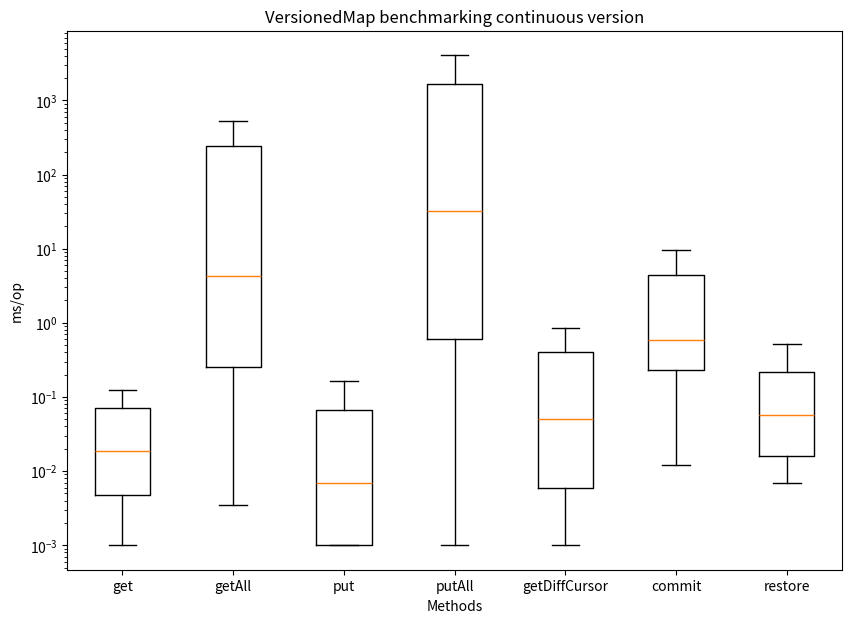

Reproduce this figure in Python.
import matplotlib.pyplot as plt
import numpy as np

np.random.seed(10)
data_get = [0.001, 0.002, 0.001, 0.001, 0.002, 0.002, 0.003, 0.004, 0.002, 0.002, 0.005, 0.005, 0.007, 0.005, 0.004, 0.004, 0.01, 0.011, 0.016, 0.01, 0.009, 0.008, 0.026, 0.031, 0.032, 0.02, 0.016, 0.017, 0.054, 0.064, 0.065, 0.039, 0.032, 0.032, 0.119, 0.122, 0.126, 0.113, 0.061, 0.061, 0.28, 0.296, 0.092, 0.094, 0.12, 0.117, 0.603, 0.673]
data_get_all = [0.003917391, 0.0034912959999999996, 0.102706429, 0.12879094, 44.929018260999996, 65.31341499999999, 0.006051546, 0.008118179, 0.20771884599999998, 0.250637958, 92.37918287899998, 133.8685825, 0.014618085999999999, 0.016252094999999998, 0.409126232, 0.56481464, 179.96976999999998, 264.4149, 0.028359679999999998, 0.035994122999999996, 0.858144638, 1.0187594279999999, 362.52594666699997, 523.42865, 0.050475665999999995, 0.06307528899999999, 1.680104375, 2.063338528, 728.05098, 999.1019, 0.09813373299999999, 0.137274997, 3.3236813309999995, 4.342773596, 1472.02466, 2100.0486, 0.172149575, 0.26241861499999997, 7.13832313, 8.275523974, 2649.6326799999997, 3802.86872, 0.36440258899999994, 0.466034413, 12.781965008999999, 16.158075733999997, 5532.20352, 7633.62594, 0.901868636, 1.095288218, 28.265932763, 32.531826652999996, 10401.92924, 15256.1237, 1.406120607, 1.848009219, 51.516891, 67.02070833299999, 22201.274559999998, 30375.927499999998, 3.44166619, 4.116450594, 102.131678, 128.8443575, 41368.44566, 60502.377179999996]
data_put = [0.001, 0.001, 0.001, 0.001, 0.001, 0.001, 0.003, 0.005, 0.007, 0.005, 0.012, 0.007, 0.021, 0.022, 0.052, 0.128, 0.041, 0.03, 0.265, 0.265, 0.001, 0.001, 0.001, 0.001, 0.001, 0.001, 0.005, 0.003, 0.004, 0.005, 0.003, 0.007, 0.077, 0.015, 0.107, 0.06, 0.087, 0.107, 0.097, 0.322, 0.001, 0.001, 0.001, 0.001, 0.003, 0.004, 0.007, 0.003, 0.004, 0.007, 0.022, 0.015, 0.063, 0.089, 0.036, 0.074, 0.162, 0.109, 0.112, 0.285]
data_put_all = [0.001, 0.002, 0.003, 0.004, 0.003, 0.007, 0.009, 0.02, 0.013, 0.03, 0.047, 0.065, 0.121, 0.146, 0.23, 0.316, 0.357, 0.493, 0.745, 0.872, 1.142, 2.458, 3.94, 4.154, 5.71, 7.365, 11.029, 17.779, 19.781, 40.501, 0.134, 0.216, 0.313, 0.397, 0.566, 0.89, 1.226, 1.698, 2.338, 3.388, 4.449, 6.553, 9.577, 13.793, 17.874, 26.649, 38.068, 51.432, 80.7, 129.832, 144.348, 239.915, 311.063, 433.185, 646.702, 915.544, 1285.329, 1814.837, 2296.492, 3758.105, 46.91, 62.466, 86.206, 113.812, 184.318, 267.609, 360.135, 578.029, 864.126, 1137.838, 1815.909, 2717.346, 4068.212, 5188.286, 7634.46, 10517.324, 16349.698, 19928.008, 29395.626, 35055.785, 50514.409, 68932.508, 103266.392, 138901.791, 212746.09, 284669.543, 431877.199, 586202.782, 917706.22, 1300161.622]
data_getDiffCursor = [0.002, 0.002, 0.001, 0.002, 0.001, 0.002, 0.003, 0.003, 0.003, 0.003, 0.003, 0.003, 0.006, 0.006, 0.006, 0.006, 0.006, 0.006, 0.012, 0.012, 0.012, 0.012, 0.013, 0.012, 0.025, 0.025, 0.024, 0.025, 0.024, 0.025, 0.051, 0.052, 0.05, 0.05, 0.048, 0.049, 0.1, 0.101, 0.106, 0.098, 0.1, 0.1, 0.201, 0.197, 0.193, 0.205, 0.211, 0.214, 0.439, 0.397, 0.401, 0.405, 0.39, 0.388, 0.787, 0.798, 0.789, 0.797, 0.841, 0.801, 1.541, 1.622, 1.594, 1.687, 1.663, 1.57, 0.002, 0.002, 0.002, 0.002, 0.002, 0.002, 0.003, 0.003, 0.003, 0.003, 0.003, 0.003, 0.006, 0.006, 0.006, 0.006, 0.006, 0.006, 0.013, 0.013, 0.013, 0.013, 0.013, 0.013, 0.025, 0.025, 0.025, 0.026, 0.026, 0.025, 0.046, 0.05, 0.049, 0.053, 0.056, 0.05, 0.099, 0.1, 0.099, 0.102, 0.102, 0.107, 0.2, 0.201, 0.201, 0.197, 0.197, 0.201, 0.408, 0.4, 0.409, 0.42, 0.418, 0.453, 0.793, 0.852, 0.803, 0.771, 0.847, 0.826, 1.62, 1.599, 1.652, 1.544, 1.701, 1.635]
data_commit = [0.037, 0.396, 0.599, 0.012, 0.014, 0.093, 0.025, 0.242, 0.526, 0.093, 0.23, 4.792, 0.459, 12.71, 0.66, 0.258, 0.665, 0.454, 0.639, 0.078, 0.585, 0.151, 0.139, 0.237, 0.608, 0.169, 1.588, 1.266, 0.525, 0.299, 0.767, 6.044, 3.39, 1.873, 22.18, 48.802, 9.721, 98.751, 25.686, 66.004, 18.21, 21.787]
data_restore = [0.007, 0.007, 0.014, 0.014, 0.027, 0.027, 0.056, 0.052, 0.108, 0.117, 0.226, 0.213, 0.433, 0.428, 0.007, 0.007, 0.013, 0.014, 0.027, 0.027, 0.055, 0.055, 0.104, 0.105, 0.218, 0.213, 0.414, 0.445, 0.008, 0.007, 0.014, 0.016, 0.034, 0.033, 0.065, 0.064, 0.126, 0.124, 0.231, 0.253, 0.458, 0.54, 0.007, 0.008, 0.015, 0.015, 0.03, 0.029, 0.046, 0.045, 0.118, 0.119, 0.245, 0.234, 0.484, 0.47, 0.007, 0.008, 0.016, 0.015, 0.032, 0.029, 0.059, 0.058, 0.132, 0.12, 0.236, 0.242, 0.467, 0.5, 0.009, 0.009, 0.018, 0.016, 0.036, 0.036, 0.066, 0.067, 0.126, 0.128, 0.279, 0.256, 0.573, 0.511]

data = [data_get, data_get_all, data_put, data_put_all, data_getDiffCursor, data_commit, data_restore]

fig = plt.figure(figsize =(10, 7))
ax = fig.add_subplot()

ax.set(
    axisbelow=True,
    title='VersionedMap benchmarking continuous version',
    xlabel='Methods',
    ylabel='ms/op',
)

ax.set_xticklabels(['get', 'getAll', 'put', 'putAll', 'getDiffCursor', 'commit', 'restore'], fontsize=10)
ax.set_yscale("log")
plt.boxplot(data, showfliers=False)

plt.show()